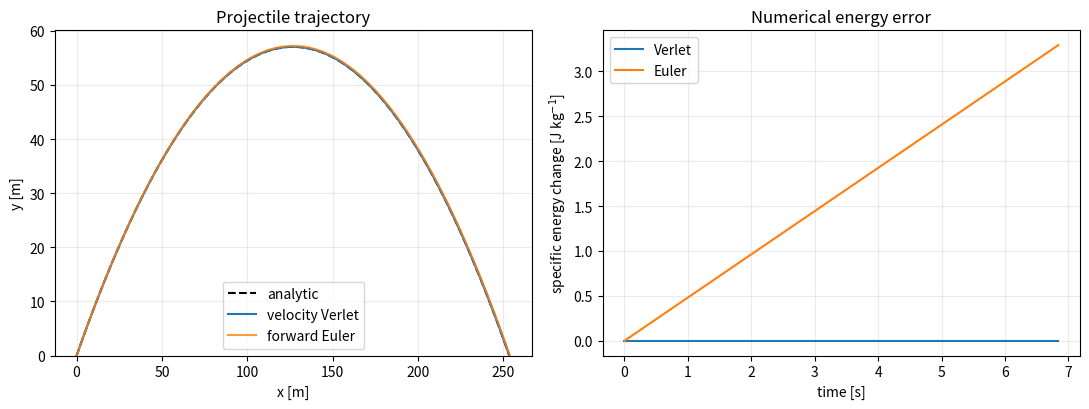

Generate this figure with matplotlib:
#!/usr/bin/env python3
"""Projectile motion: velocity Verlet (symplectic) versus forward Euler.

Model and units
---------------
Position is in metres, time in seconds, velocity in m/s, and acceleration in
m/s^2.  The only force is constant gravity, g = 9.81 m/s^2; air resistance,
Earth curvature, and rotation are neglected.  The ground is y = 0.
"""

from __future__ import annotations

import argparse
from pathlib import Path

import matplotlib

matplotlib.use("Agg")
import matplotlib.pyplot as plt
import numpy as np


G = 9.81


def integrate(v0: float, angle_deg: float, dt: float, method: str):
    """Integrate until first passage below the ground."""
    angle = np.deg2rad(angle_deg)
    r = np.array([0.0, 0.0])
    v = v0 * np.array([np.cos(angle), np.sin(angle)])
    acceleration = np.array([0.0, -G])
    times, positions, velocities = [0.0], [r.copy()], [v.copy()]

    for _ in range(1_000_000):
        if method == "verlet":
            r_new = r + v * dt + 0.5 * acceleration * dt**2
            v_new = v + acceleration * dt
        elif method == "euler":
            r_new = r + v * dt
            v_new = v + acceleration * dt
        else:
            raise ValueError(f"unknown method: {method}")
        r, v = r_new, v_new
        times.append(times[-1] + dt)
        positions.append(r.copy())
        velocities.append(v.copy())
        if r[1] < 0.0 and len(times) > 2:
            break
    else:
        raise RuntimeError("projectile did not hit the ground")
    return np.asarray(times), np.asarray(positions), np.asarray(velocities)


def interpolated_range(position: np.ndarray) -> float:
    """Linearly interpolate the final segment to y=0."""
    x0, y0 = position[-2]
    x1, y1 = position[-1]
    fraction = -y0 / (y1 - y0)
    return float(x0 + fraction * (x1 - x0))


def main() -> None:
    parser = argparse.ArgumentParser()
    parser.add_argument("--speed", type=float, default=50.0, help="launch speed [m/s]")
    parser.add_argument("--angle", type=float, default=42.0, help="launch angle [degrees]")
    parser.add_argument("--dt", type=float, default=0.01, help="time step [s]")
    parser.add_argument("--quick", action="store_true")
    parser.add_argument("--out-dir", type=Path, default=Path("results/projectile"))
    args = parser.parse_args()
    if args.quick:
        args.dt = max(args.dt, 0.03)
    if args.speed <= 0 or not 0 < args.angle < 90 or args.dt <= 0:
        raise ValueError("require speed>0, 0<angle<90 degrees, and dt>0")

    tv, rv, vv = integrate(args.speed, args.angle, args.dt, "verlet")
    te, re, ve = integrate(args.speed, args.angle, args.dt, "euler")
    theta = np.deg2rad(args.angle)
    exact_range = args.speed**2 * np.sin(2 * theta) / G
    exact_flight = 2 * args.speed * np.sin(theta) / G
    verlet_range = interpolated_range(rv)

    energy_v = 0.5 * np.sum(vv**2, axis=1) + G * rv[:, 1]
    energy_e = 0.5 * np.sum(ve**2, axis=1) + G * re[:, 1]
    # Exclude the interpolated-beyond-ground endpoint only conceptually: the
    # Hamiltonian is still conserved in free flight below y=0.
    verlet_energy_span = np.ptp(energy_v) / energy_v[0]
    range_relative_error = abs(verlet_range - exact_range) / exact_range
    if range_relative_error > 5e-4:
        raise AssertionError(f"trajectory error too large: {range_relative_error:.3e}")
    if verlet_energy_span > 2e-12:
        raise AssertionError(f"Verlet energy drift too large: {verlet_energy_span:.3e}")

    args.out_dir.mkdir(parents=True, exist_ok=True)
    np.savez(
        args.out_dir / "trajectory.npz",
        time_verlet=tv,
        position_verlet=rv,
        velocity_verlet=vv,
        time_euler=te,
        position_euler=re,
        velocity_euler=ve,
        units=np.array(["s", "m", "m/s"]),
    )

    t_exact = np.linspace(0.0, exact_flight, 400)
    x_exact = args.speed * np.cos(theta) * t_exact
    y_exact = args.speed * np.sin(theta) * t_exact - 0.5 * G * t_exact**2
    fig, axes = plt.subplots(1, 2, figsize=(11, 4.2))
    axes[0].plot(x_exact, y_exact, "k--", label="analytic")
    axes[0].plot(rv[:, 0], rv[:, 1], label="velocity Verlet")
    axes[0].plot(re[:, 0], re[:, 1], label="forward Euler", alpha=0.8)
    axes[0].set(xlabel="x [m]", ylabel="y [m]", title="Projectile trajectory")
    axes[0].set_ylim(bottom=0)
    axes[0].legend()
    axes[0].grid(alpha=0.25)
    axes[1].plot(tv, energy_v - energy_v[0], label="Verlet")
    axes[1].plot(te, energy_e - energy_e[0], label="Euler")
    axes[1].set(
        xlabel="time [s]",
        ylabel=r"specific energy change [J kg$^{-1}$]",
        title="Numerical energy error",
    )
    axes[1].legend()
    axes[1].grid(alpha=0.25)
    fig.tight_layout()
    fig.savefig(args.out_dir / "projectile.png", dpi=180)
    plt.close(fig)

    print(
        "PASS projectile: "
        f"range={verlet_range:.4f} m (analytic {exact_range:.4f} m, "
        f"relative error {range_relative_error:.2e}); "
        f"Verlet energy span={verlet_energy_span:.2e}."
    )


if __name__ == "__main__":
    main()
